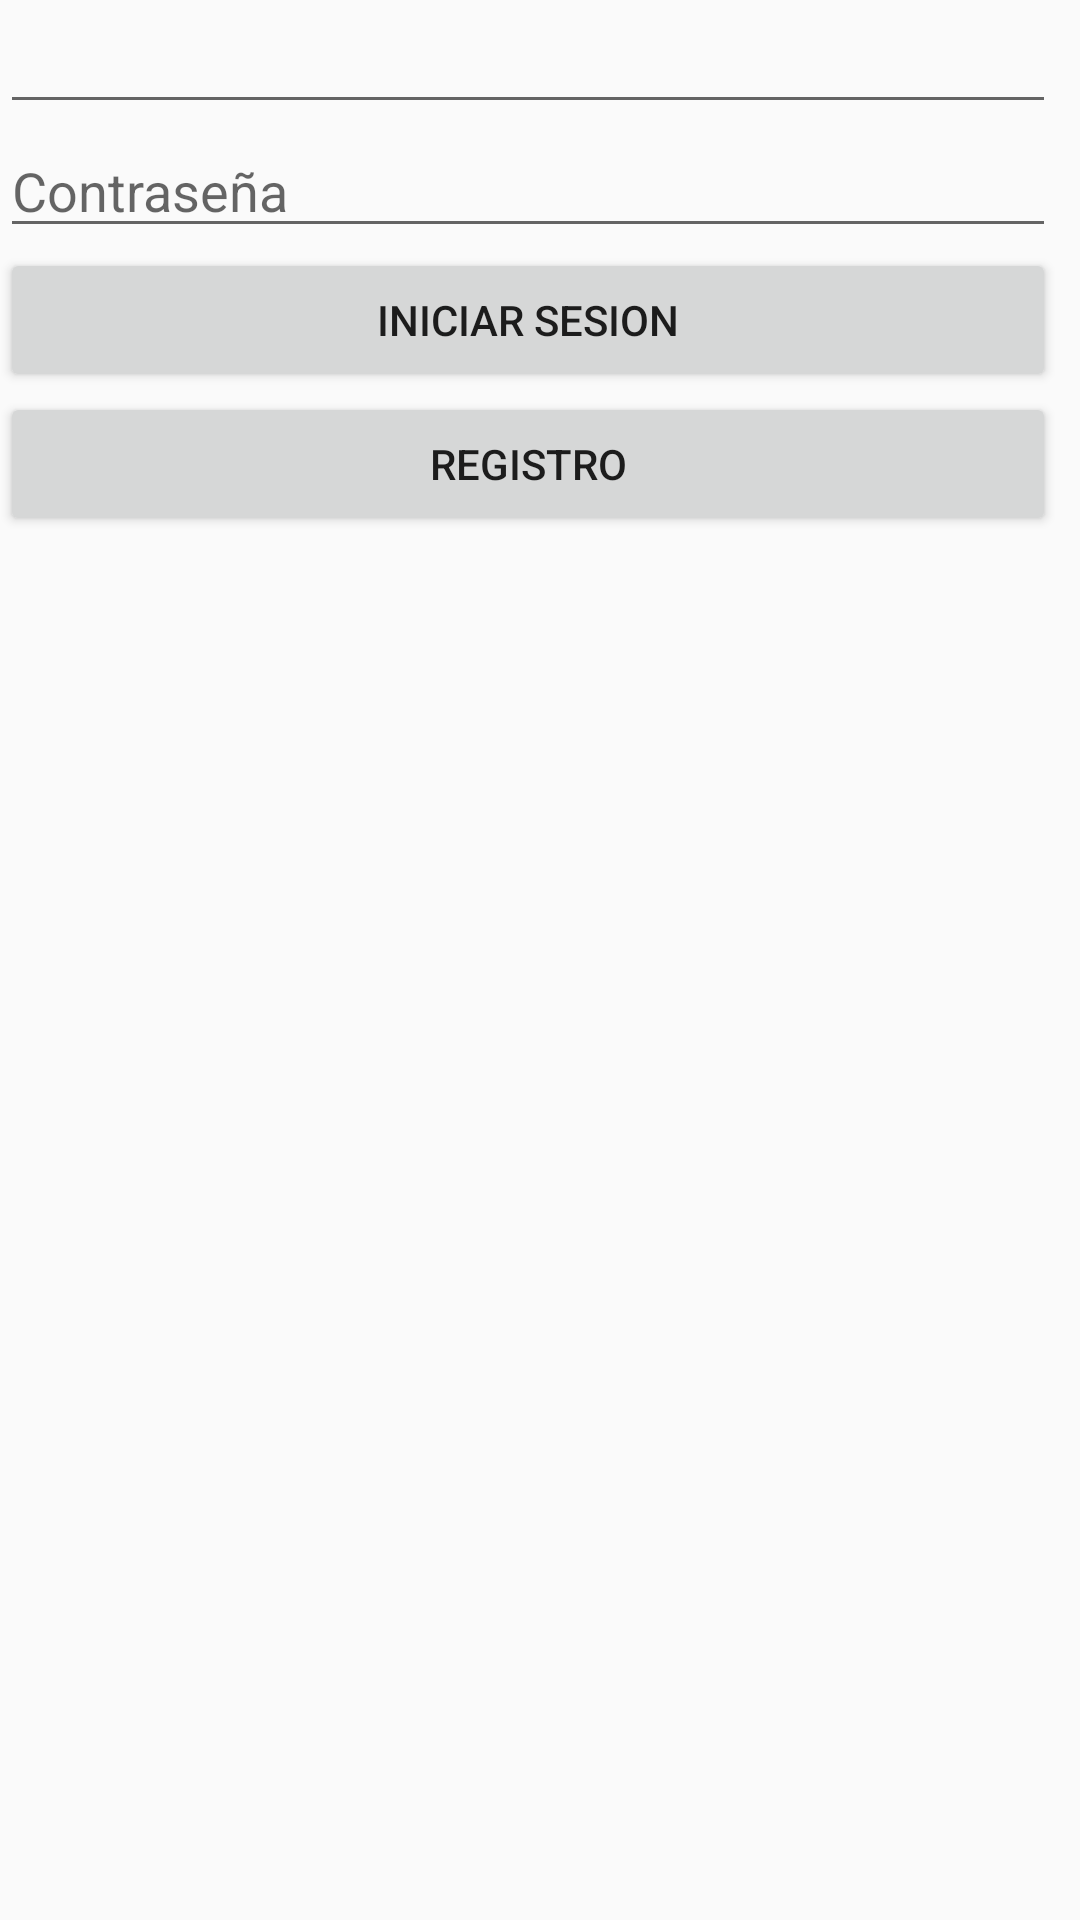

Android layout source for this screen:
<!-- AndroidManifest.xml: application theme AppTheme -->
<!-- res/layout/activity_login.xml -->
<?xml version="1.0" encoding="utf-8"?>
<android.support.constraint.ConstraintLayout xmlns:android="http://schemas.android.com/apk/res/android"
    xmlns:app="http://schemas.android.com/apk/res-auto"
    xmlns:tools="http://schemas.android.com/tools"
    android:layout_width="match_parent"
    android:layout_height="match_parent"
    tools:context="example.com.soytec.Login">

    <LinearLayout
        android:layout_width="match_parent"
        android:layout_height="wrap_content"
        android:layout_marginEnd="8dp"
        android:layout_marginRight="8dp"
        android:orientation="vertical"
        app:layout_constraintRight_toRightOf="parent"
        tools:layout_editor_absoluteY="8dp">

        <EditText
            android:id="@+id/email"
            android:layout_width="match_parent"
            android:layout_height="wrap_content"
            android:contentDescription="Correo"
            android:inputType="textEmailAddress" />
        android:ems="10"
        android:hint="Correo (@itcr.ac.cr)"

        <EditText
            android:id="@+id/pass"
            android:layout_width="match_parent"
            android:layout_height="wrap_content"
            android:contentDescription="Contraseña"
            android:ems="10"
            android:hint="Contraseña"
            android:inputType="textPassword" />

        <Button
            android:id="@+id/login"
            android:layout_width="match_parent"
            android:layout_height="wrap_content"
            android:onClick="login"
            android:text="Iniciar Sesion" />

        <Button
            android:id="@+id/registrobtn"
            android:layout_width="match_parent"
            android:layout_height="wrap_content"
            android:onClick="regClic"
            android:text="Registro"
            tools:layout_editor_absoluteX="8dp"
            tools:layout_editor_absoluteY="212dp" />

        <TextView
            android:id="@+id/errorLogin"
            android:layout_width="match_parent"
            android:layout_height="25dp"
            android:textAppearance="@style/TextAppearance.AppCompat.Notification"
            android:textColor="@color/colorAccent"
            tools:layout_editor_absoluteX="12dp"
            tools:layout_editor_absoluteY="201dp" />

    </LinearLayout>

</android.support.constraint.ConstraintLayout>
<!-- resources referenced by this layout -->
<resources>
  <style name="AppTheme" parent="Theme.AppCompat.Light">
          
          <item name="colorPrimary">@color/colorPrimary</item>
          <item name="colorPrimaryDark">@color/colorPrimaryDark</item>
          <item name="colorAccent">@color/colorAccent</item>
      </style>
  <!-- not gathered from this repository: default colours our renderer supplied (Android Studio template values) -->
  <color name="colorPrimary">#FF6200EE</color>
  <color name="colorPrimaryDark">#FF3700B3</color>
  <color name="colorAccent">#FF03DAC5</color>
</resources>
